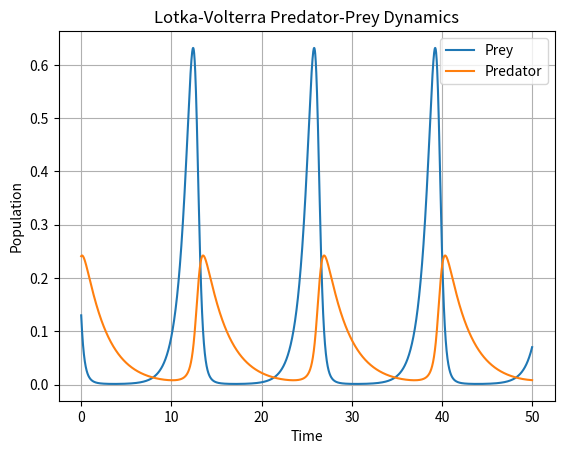
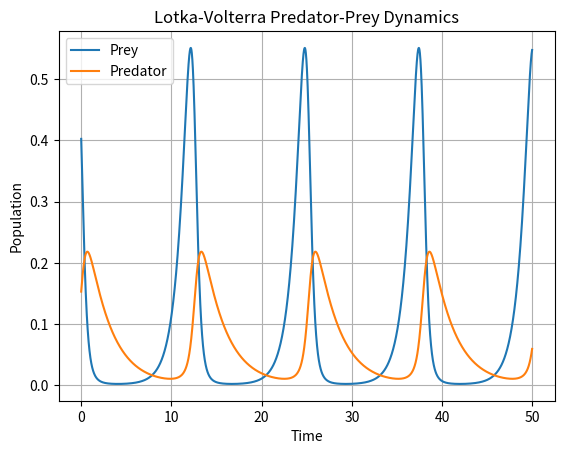
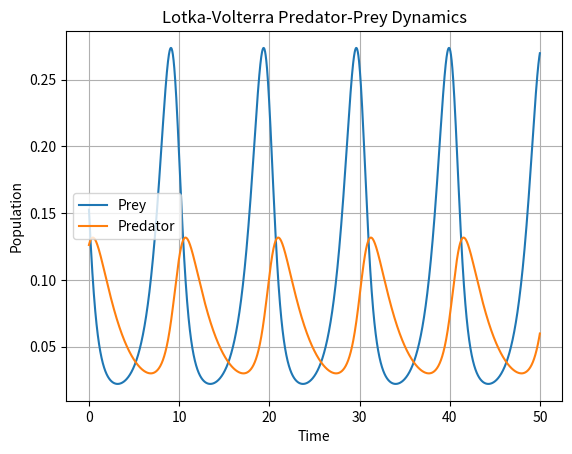
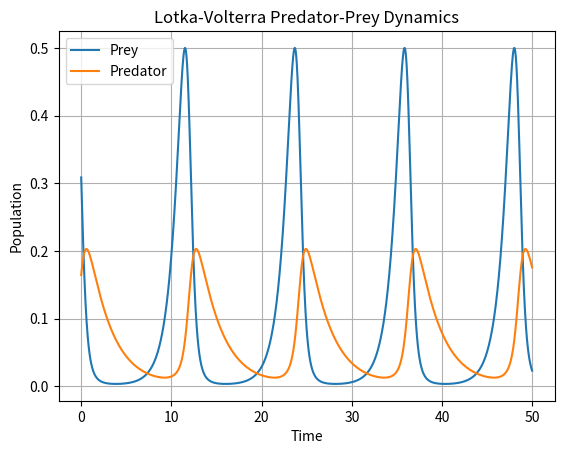
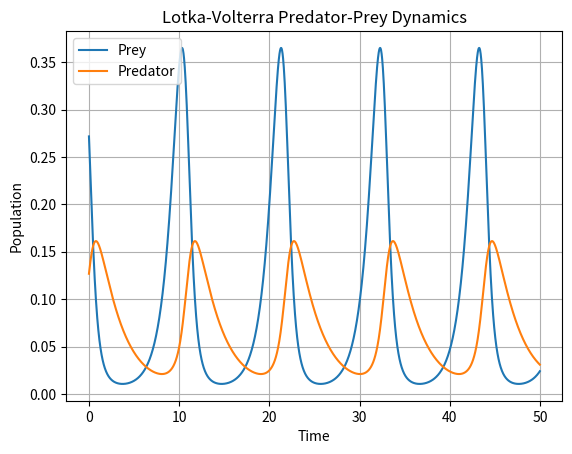
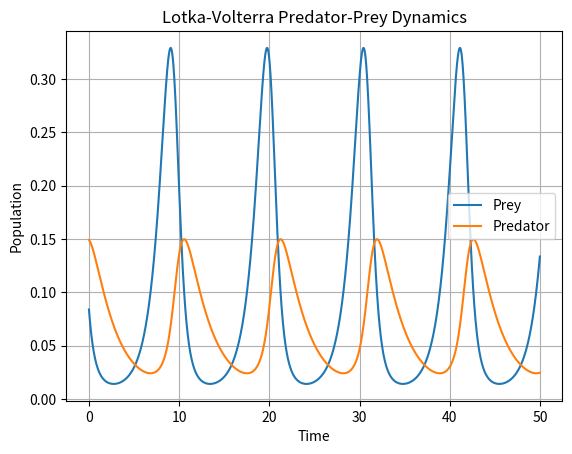
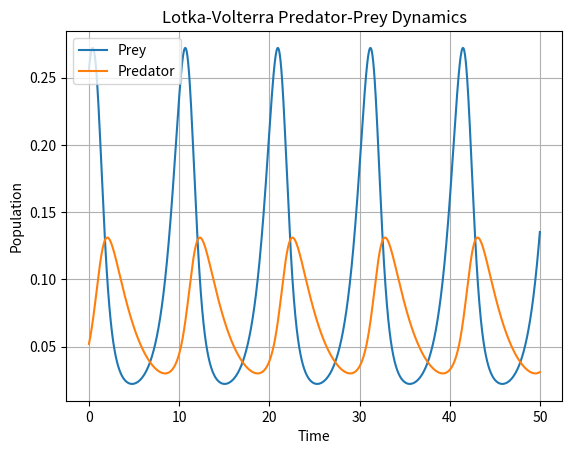
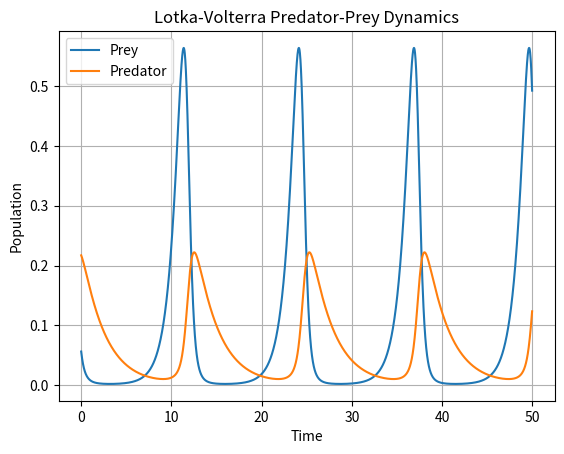
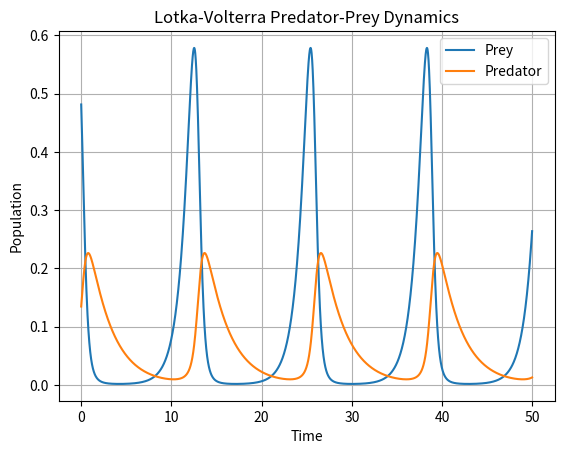
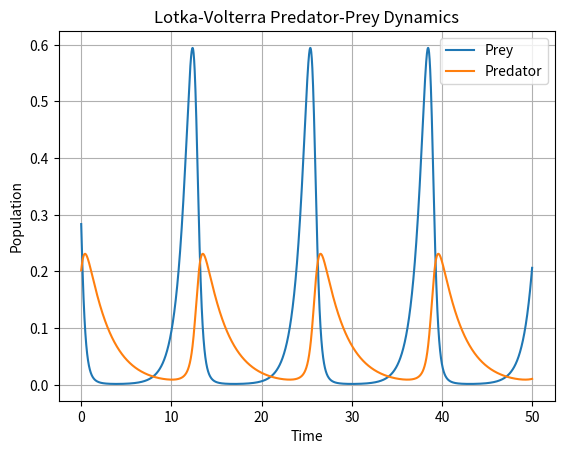

Write Python code to recreate these figures, in order.
import numpy as np
import matplotlib.pyplot as plt
import sys
from scipy.integrate import odeint
from scipy.special import legendre, chebyt
from scipy.special import binom

def library_size(n, poly_order, use_sine=False, include_constant=True):
    l = 0
    for k in range(poly_order+1):
        l += int(binom(n+k-1,k))
    if use_sine:
        l += n
    if not include_constant:
        l -= 1
    return l
def generate_pred_prey(z0, t, alpha=0.1, beta=0.1, delta=0.1, gamma=0.1):
    """
    Simulate the predator-prey dynamics.

    Arguments:
        z0 - Initial condition in the form of a 2-value list or array.
        t - Array of time points at which to simulate.
        alpha, beta, delta, gamma - Predator-prey parameters

    Returns:
        z, dz, ddz - Arrays of the trajectory values and their 1st and 2nd derivatives.
    """

    def lotka_volterra(z, t):
        x, y = z
        dxdt = alpha * x - beta * x * y
        dydt = delta * x * y - gamma * y
        return [dxdt, dydt]

    # Simulate the system
    z = odeint(lotka_volterra, z0, t)

    # Compute dz/dt using the system equations directly
    dz = np.array([lotka_volterra(zi, ti) for zi, ti in zip(z, t)])

    # Compute d²z/dt² numerically from dz
    ddz = np.gradient(dz, t, axis=0)

    return z, dz, ddz

def lotka_volterra_coefficients(normalization = [1,1,1,1], poly_order=3, alpha=1.1, beta=0.4, delta=0.1, gamma=0.4):
    """
    Generate the SINDy coefficient matrix for the Lotka-Volterra system.

    Arguments:
        normalization - 4-element list of array specifying scaling of each Lotka-Volterra variable
        poly_order - Polynomial order of the SINDy model.
        alpha, beta, delta, gamma - Parameters of the Lotka-Volterra system
    """
    Xi = np.zeros((library_size(2,poly_order),2))
    Xi[1,0] = alpha
    Xi[2,0] = -beta*normalization[0]/normalization[1]
    Xi[1,1] = delta*normalization[1]/normalization[0]
    Xi[2,1] = -gamma
    return Xi



# Similar to the lorenz system we look to generate a higher-dimensional dataset of the Lotka-Volterra system creating a function called
# generate_pred_prey_data

def generate_pred_prey_data(ics, t, n_points, linear=True, normalization=None,
                            alpha=1.1, beta=0.4, delta=0.1, gamma=0.4):
    """
    Generate high-dimensional Lotka-Volterra data set.
    Arguments:
        ics - Nx2 array of N initial conditions
        t - array of time points over which to simulate
        n_points - size of the high-dimensional dataset created
        linear - Boolean value. If True, high-dimensional dataset is a linear combination
        of the Lotka-Volterra dynamics. If False, the dataset also includes cubic modes.
        normalization - Optional 2-value array for rescaling the 2 Lotka-Volterra variables.
        alpha, beta, delta, gamma - Parameters of the Lotka-Volterra dynamics.
    Returns:
        data - Dictionary containing elements of the dataset. This includes the time points (t),
        spatial mapping (y_spatial), high-dimensional modes used to generate the full dataset
        (modes), low-dimensional Lotka-Volterra dynamics (z, along with 1st and 2nd derivatives dz and
        ddz), high-dimensional dataset (x, along with 1st and 2nd derivatives dx and ddx), and
        the true Lotka-Volterra coefficient matrix for SINDy.
    """
    n_ics = ics.shape[0]
    n_steps = t.size
    dt = t[1]-t[0]
    d = 2
    z = np.zeros((n_ics,n_steps,d))
    dz = np.zeros(z.shape)
    ddz = np.zeros(z.shape)
    for i in range(n_ics):
        z[i], dz[i], ddz[i] = generate_pred_prey(ics[i], t, alpha=alpha, beta=beta, delta=delta, gamma=gamma)

    if normalization is not None:
        z *= normalization
        dz *= normalization
        ddz *= normalization
    
    n = n_points
    L = 1
    y_spatial = np.linspace(-L,L,n)
    modes = np.zeros((2*d, n))
    for i in range(2*d):
        modes[i] = legendre(i)(y_spatial)
        # modes[i] = chebyt(i)(y_spatial)
        # modes[i] = np.cos((i+1)*np.pi*y_spatial/2)
    x1 = np.zeros((n_ics,n_steps,n))
    x2 = np.zeros((n_ics,n_steps,n))
    x3 = np.zeros((n_ics,n_steps,n))
    x4 = np.zeros((n_ics,n_steps,n))
    x5 = np.zeros((n_ics,n_steps,n))
    x6 = np.zeros((n_ics,n_steps,n))

    x = np.zeros((n_ics,n_steps,n))
    dx = np.zeros(x.shape)
    ddx = np.zeros(x.shape)
    for i in range(n_ics):
        for j in range(n_steps):
            x1[i,j] = modes[0]*z[i,j,0]
            x2[i,j] = modes[1]*z[i,j,1]
            x3[i,j] = modes[2]*z[i,j,0]**2
            x4[i,j] = modes[3]*z[i,j,1]**2

            x[i,j] = x1[i,j] + x2[i,j] + x3[i,j] + x4[i,j]
            if not linear:
                x[i,j] += x6[i,j]

            dx[i,j] = modes[0]*dz[i,j,0] + modes[1]*dz[i,j,1]
            if not linear:
                dx[i,j] += modes[2]*(2*z[i,j,0]*dz[i,j,0]) + modes[3]*(2*z[i,j,1]*dz[i,j,1])

            ddx[i,j] = modes[0]*ddz[i,j,0] + modes[1]*ddz[i,j,1]
            if not linear:
                ddx[i,j] += modes[2]*(2*dz[i,j,0]**2 + 2*z[i,j,0]*ddz[i,j,0]) \
                          + modes[3]*(2*dz[i,j,1]**2 + 2*z[i,j,1]*ddz[i,j,1])
    if normalization is None:
        sindy_coefficients = lotka_volterra_coefficients([1,1,1,1], alpha=alpha, beta=beta, delta=delta, gamma=gamma)
    else:
        sindy_coefficients = lotka_volterra_coefficients(normalization, alpha=alpha, beta=beta, delta=delta, gamma=gamma)
    data = {}
    data['t'] = t
    data['y_spatial'] = y_spatial
    data['modes'] = modes
    data['x'] = x
    data['dx'] = dx
    data['ddx'] = ddx
    data['z'] = z
    data['dz'] = dz
    data['ddz'] = ddz
    data['sindy_coefficients'] = sindy_coefficients.astype(np.float32)
    return data

def get_pred_prey_data(n_ics, noise_strength=0):
    """
    Generate a set of Lotka-Volterra training data for multiple random initial conditions.

    Arguments:
        n_ics - Integer specifying the number of initial conditions to use.
        noise_strength - Amount of noise to add to the data.

    Return:
        data - Dictionary containing elements of the dataset. See generate_pred_prey_data()
        doc string for list of contents.
    """
    t = np.arange(0, 50, .02)
    n_steps = t.size
    input_dim = 128
    
    ic_means = np.array([10,5])
    ic_widths = 2*np.array([10,5])

    # training data
    ics = ic_widths*(np.random.rand(n_ics, 2)-.5) + ic_means
    data = generate_pred_prey_data(ics, t, input_dim, linear=False, normalization=np.array([1/40,1/40]))
    data['x'] = data['x'].reshape((-1,input_dim)) + noise_strength*np.random.randn(n_steps*n_ics,input_dim)
    data['dx'] = data['dx'].reshape((-1,input_dim)) + noise_strength*np.random.randn(n_steps*n_ics,input_dim)
    data['ddx'] = data['ddx'].reshape((-1,input_dim)) + noise_strength*np.random.randn(n_steps*n_ics,input_dim)

    return data
    
# Example usage
if __name__ == "__main__":

    # Generate Lotka-Volterra data
    pred_prey_data = get_pred_prey_data(10, noise_strength=0.01)
    print("Lotka-Volterra data generated.")
    print(np.shape(pred_prey_data['z']))
    print(np.shape(pred_prey_data['t']))
    for i in range(10):
        # Plot lotka-volterra data
        plt.plot(pred_prey_data['t'], pred_prey_data['z'][i][:, 0], label='Prey')
        plt.plot(pred_prey_data['t'], pred_prey_data['z'][i][:, 1], label='Predator')
        plt.legend()
        plt.title('Lotka-Volterra Predator-Prey Dynamics')
        plt.xlabel('Time')
        plt.ylabel('Population')
        plt.grid(True)
        plt.show()
